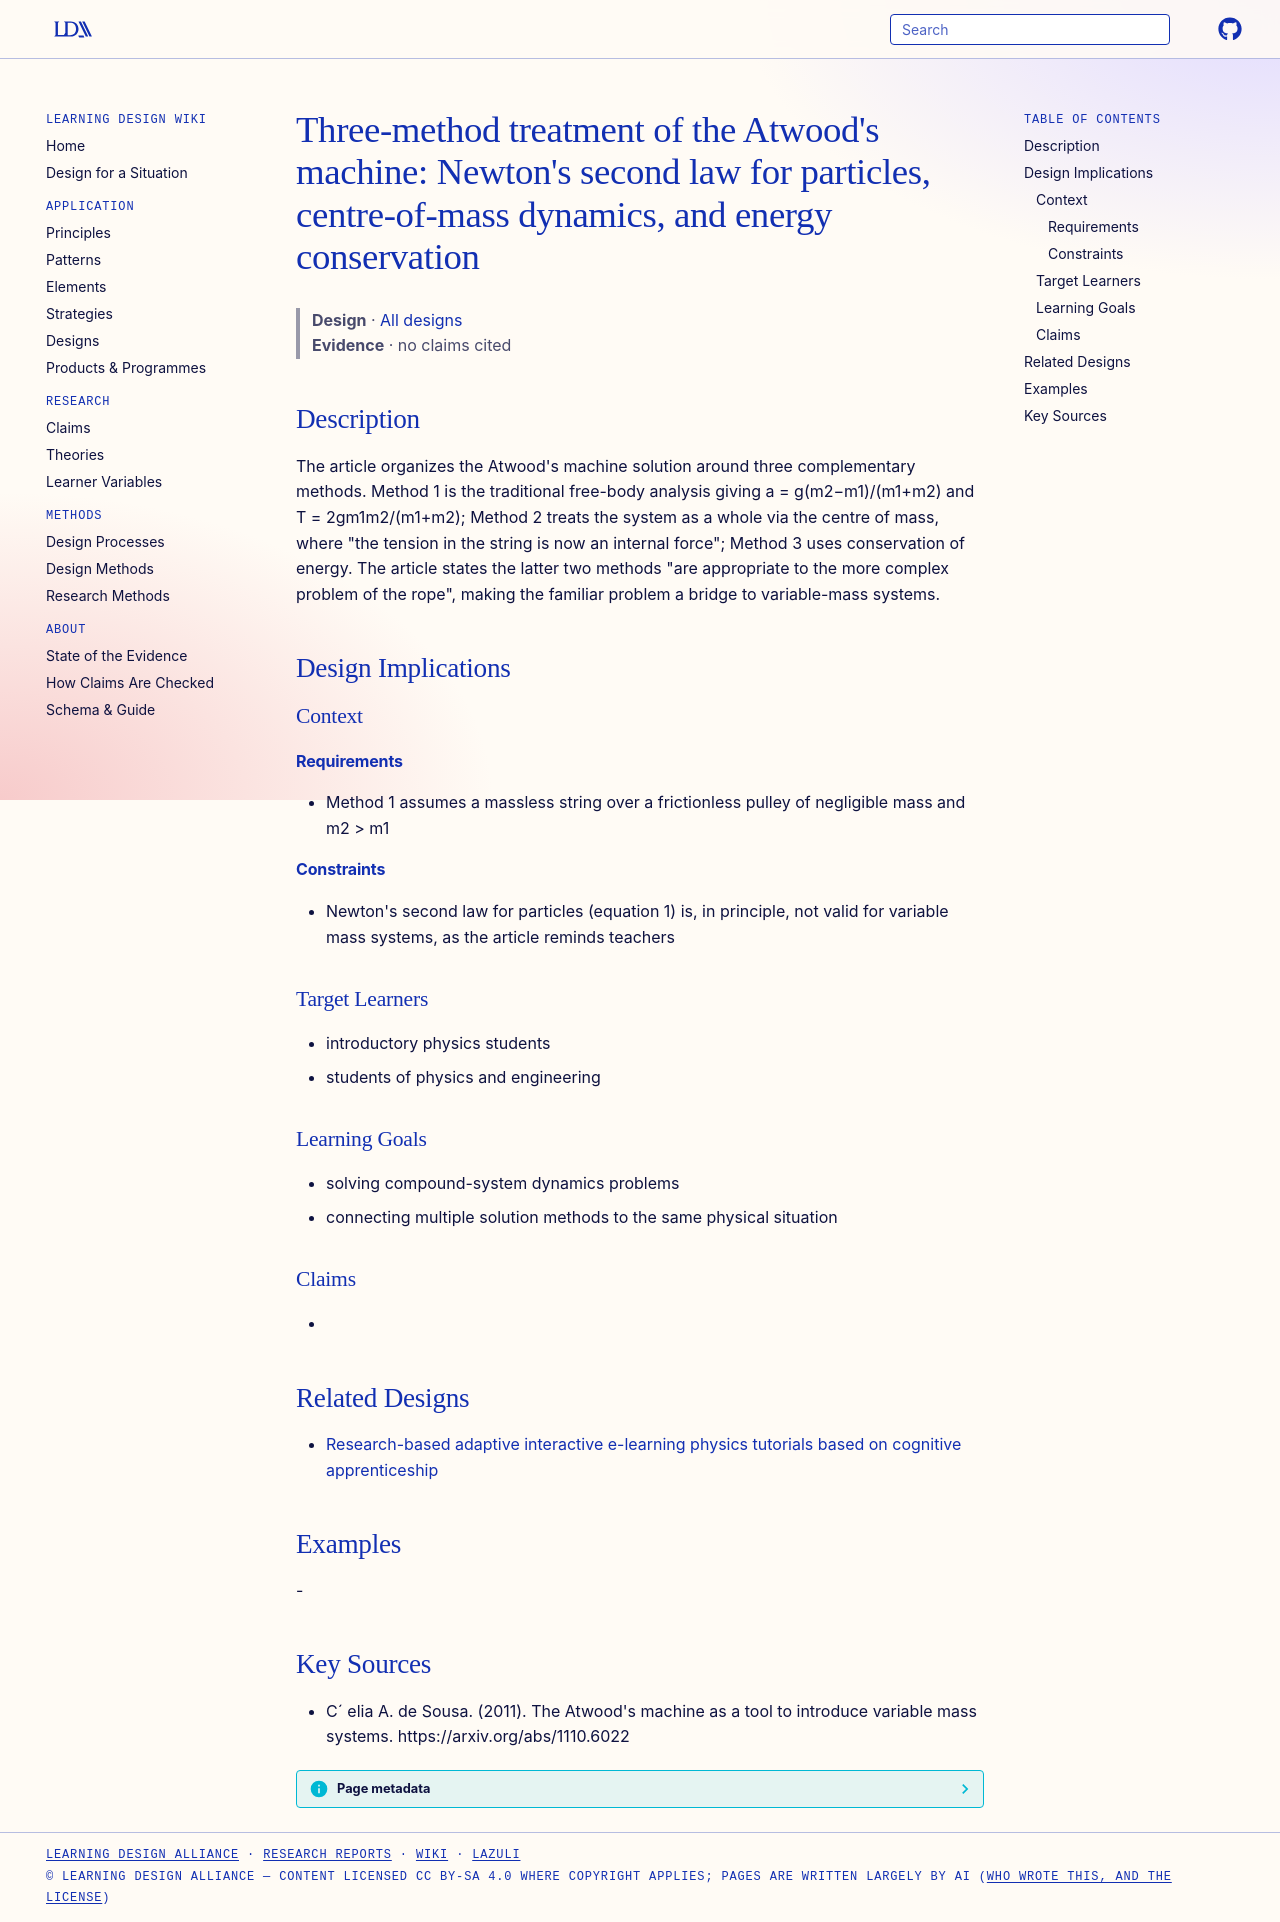

repository: Learning-Design-Alliance/learning-wiki · page: designs/atwood-three-method-solution-framework/index.html · generator: mkdocs

---
type: design
id: atwood-three-method-solution-framework
title: "Three-method treatment of the Atwood's machine: Newton's second law for particles, centre-of-mass dynamics, and energy conservation"
description: "The article organizes the Atwood's machine solution around three complementary methods."
status: review
generated:
  by: "process:settle-candidates"
  at: 2026-11-16
sources:
  - id: c-elia-a-de-sousa-2011
    resource: "https://arxiv.org/abs/1110.6022"
    title: "C´ elia A. de Sousa. (2011). The Atwood's machine as a tool to introduce variable mass systems. https://arxiv.org/abs/1110.6022"
    author: C´ elia A. de Sousa
---

# Three-method treatment of the Atwood's machine: Newton's second law for particles, centre-of-mass dynamics, and energy conservation

> **Design** · [All designs](index.md)
> **Evidence** · no claims cited

## Description
The article organizes the Atwood's machine solution around three complementary methods. Method 1 is the traditional free-body analysis giving a = g(m2−m1)/(m1+m2) and T = 2gm1m2/(m1+m2); Method 2 treats the system as a whole via the centre of mass, where "the tension in the string is now an internal force"; Method 3 uses conservation of energy. The article states the latter two methods "are appropriate to the more complex problem of the rope", making the familiar problem a bridge to variable-mass systems.

## Design Implications

### Context
#### Requirements
- Method 1 assumes a massless string over a frictionless pulley of negligible mass and m2 > m1
#### Constraints
- Newton's second law for particles (equation 1) is, in principle, not valid for variable mass systems, as the article reminds teachers

### Target Learners
- introductory physics students
- students of physics and engineering

### Learning Goals
- solving compound-system dynamics problems
- connecting multiple solution methods to the same physical situation

### Claims
- 

## Related Designs

- [Research-based adaptive interactive e-learning physics tutorials based on cognitive apprenticeship](adaptive-e-learning-physics-tutorials-cognitive-apprenticeship.md)

## Examples
-

## Key Sources
- C´ elia A. de Sousa. (2011). The Atwood's machine as a tool to introduce variable mass systems. https://arxiv.org/abs/1110.6022
